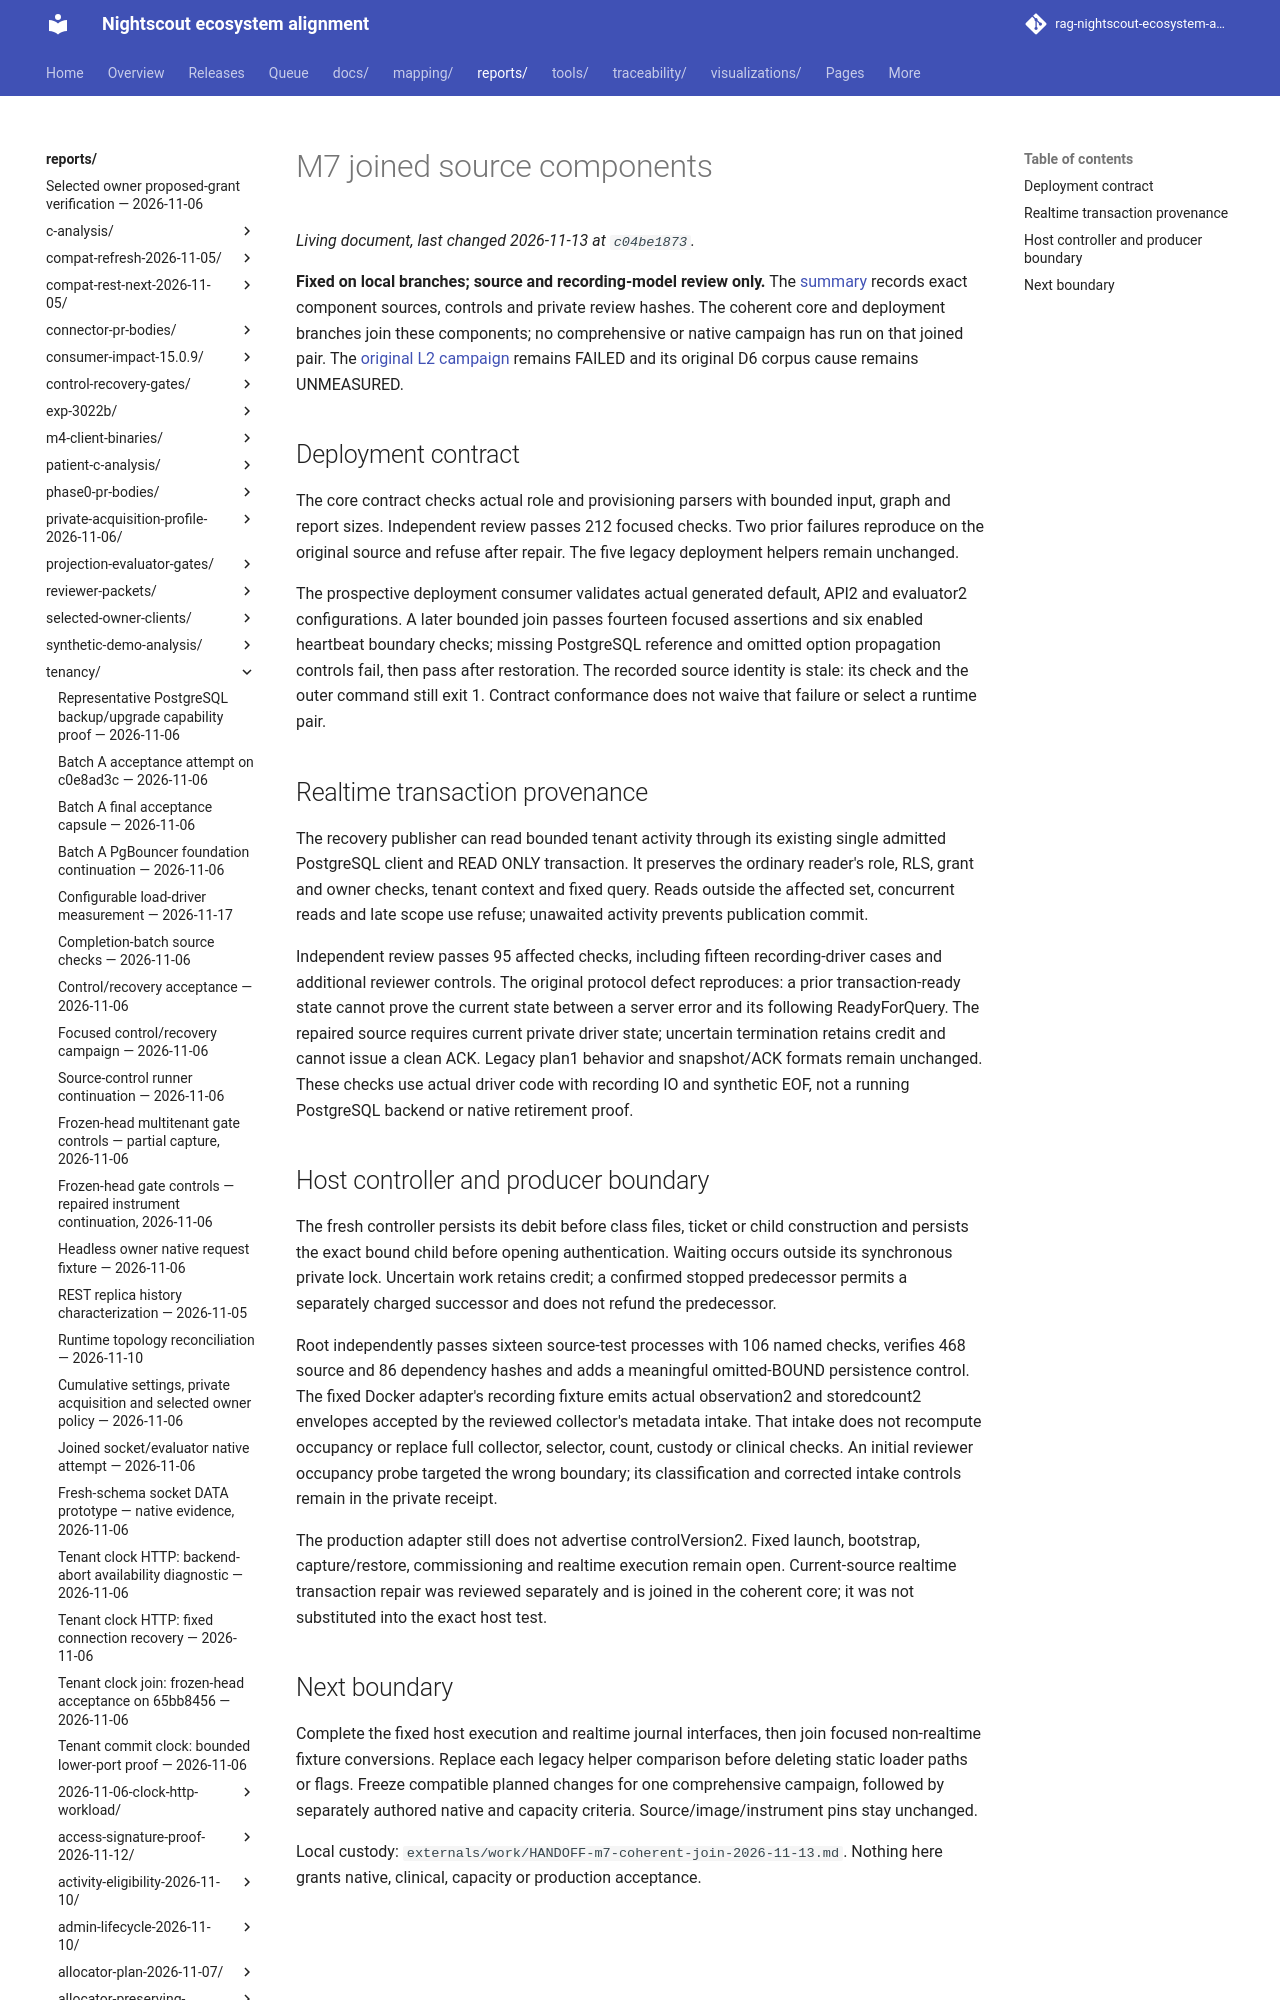

repository: bewest/rag-nightscout-ecosystem-alignment · page: reports/tenancy/m7-joined-source-components-2026-11-13/index.html · generator: mkdocs

# M7 joined source components

**Fixed on local branches; source and recording-model review only.** The
[summary](summary.json) records exact component sources, controls and private
review hashes. The coherent core and deployment branches join these components;
no comprehensive or native campaign has run on that joined pair. The
[original L2 campaign](../core-l2-acceptance-failure-2026-11-13/README.md) remains
FAILED and its original D6 corpus cause remains UNMEASURED.
